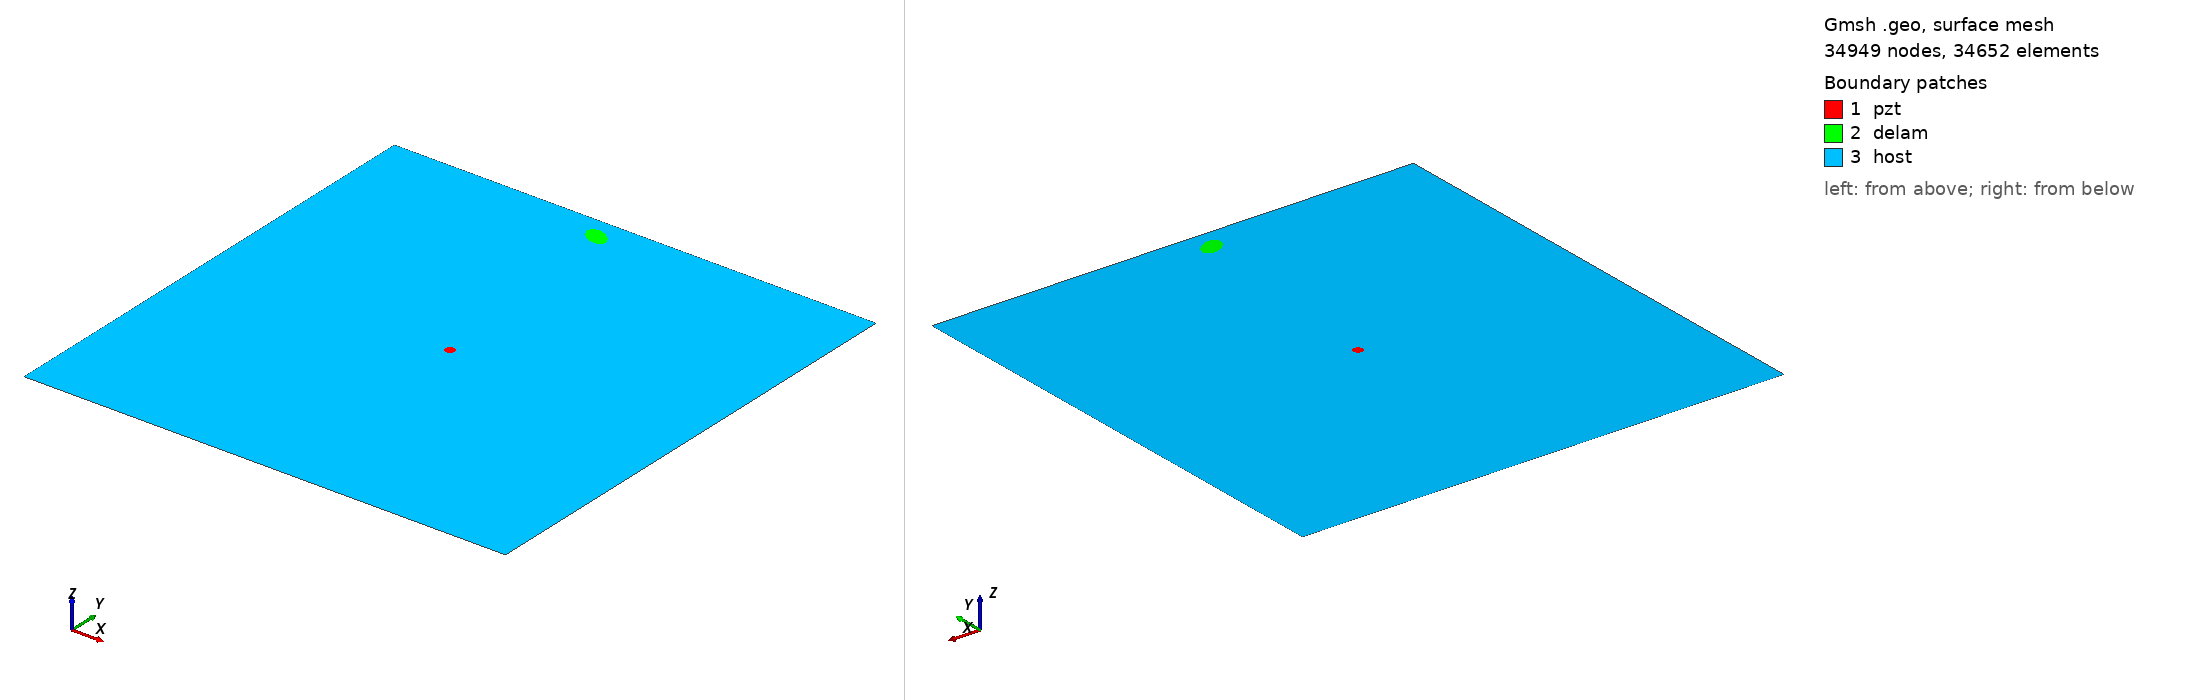

Gmsh geometry script, surface-meshed: 34949 nodes, 34652 surface elements. Boundary patches (legend numbers): 1 pzt, 2 delam, 3 host. Left view from above one corner, right view from below the opposite corner. Legend entries are the model's physical surfaces. The drawing asked Gmsh for element sizes between 1% and 20% of the model's largest extent; the script's own settings can give other sizes.

=== m1_rand_single_delam_464.geo (drawn) ===
SetFactory("OpenCASCADE");
L=0.500000; 
W=0.500000; 
a=0.013448; 
b=0.008462; 
x=0.227236; 
y=0.477220; 
alpha=0.830738 *Pi; 
r=0.005000; 
xpzt=0.250000; 
ypzt=0.250000; 
//+
Point(1) = {0, 0, 0, 1.0};
//+
Point(2) = {L, 0, 0, 1.0};
//+
Point(3) = {L, W, 0, 1.0};
//+
Point(4) = {0, W, 0, 1.0};
//+
Line(1) = {1, 2};
//+
Line(2) = {2, 3};
//+
Line(3) = {3, 4};
//+
Line(4) = {4, 1};
//+
Circle(5) = {xpzt, ypzt, -0, r, 0, 2*Pi};
//+
Ellipse(6) = {x, y, -0, a, b, 0, 2*Pi};
//+
Rotate {{0, 0, 1}, {x, y, 0}, alpha} {
  Curve{6}; 
}
//+
Curve Loop(1) = {4, 1, 2, 3};
//+
Curve Loop(2) = {6};
//+
Curve Loop(3) = {5};
//+
Curve Loop(4) = {6};
//+
Curve Loop(5) = {5};
//+
Plane Surface(1) = {5};
//+
Plane Surface(2) = {4};
//+
Plane Surface(3) = {1, 2, 3};
//+
Point(9) = {xpzt, ypzt, 0, 1.0};
//+
Point{9} In Surface {1};// mesh node at centre of pzt
//+
Physical Surface("pzt") = {1};
//+
Physical Surface("delam") = {2};
//+
Physical Surface("host") = {3};

Mesh.Algorithm = 6; // Frontal
Mesh.CharacteristicLengthFactor = 0.068000;
Mesh.CharacteristicLengthMin = 0.001000;
Mesh.CharacteristicLengthMax = 0.200000;
Mesh.RecombineAll = 1; // Apply recombination algorithm
Mesh.SubdivisionAlgorithm = 1; // 1: all quadrangles
Mesh.Smoothing = 1;
